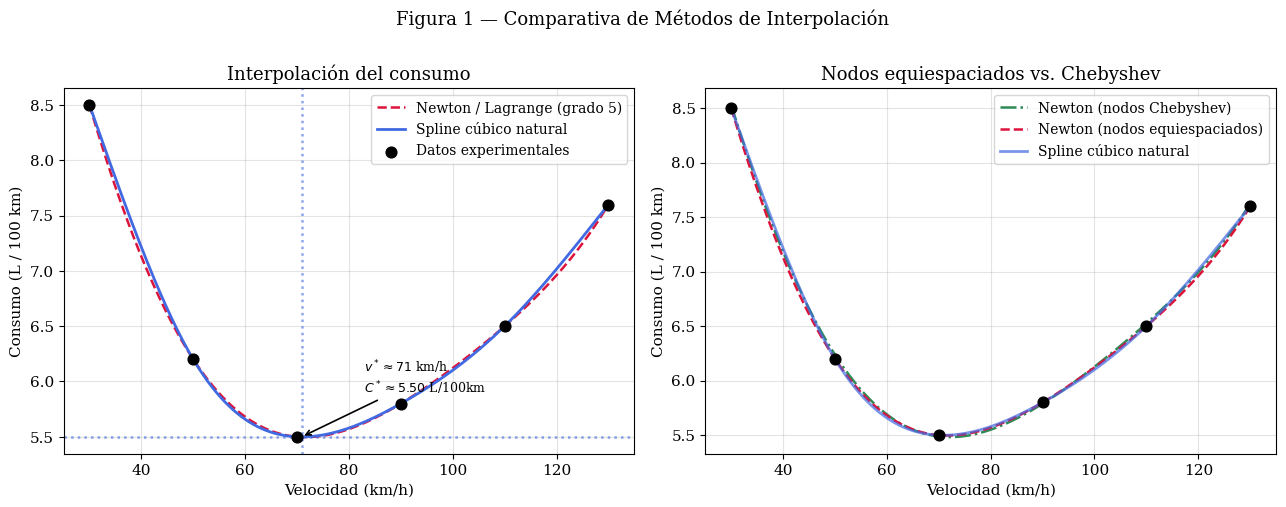
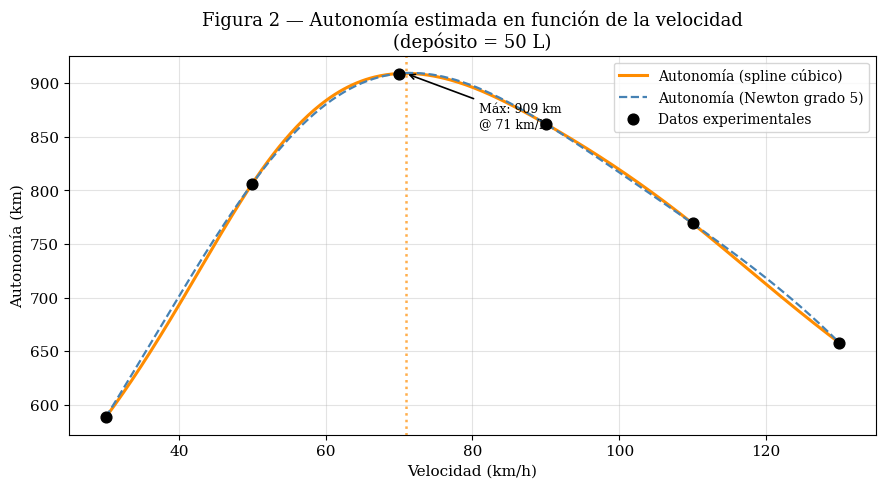
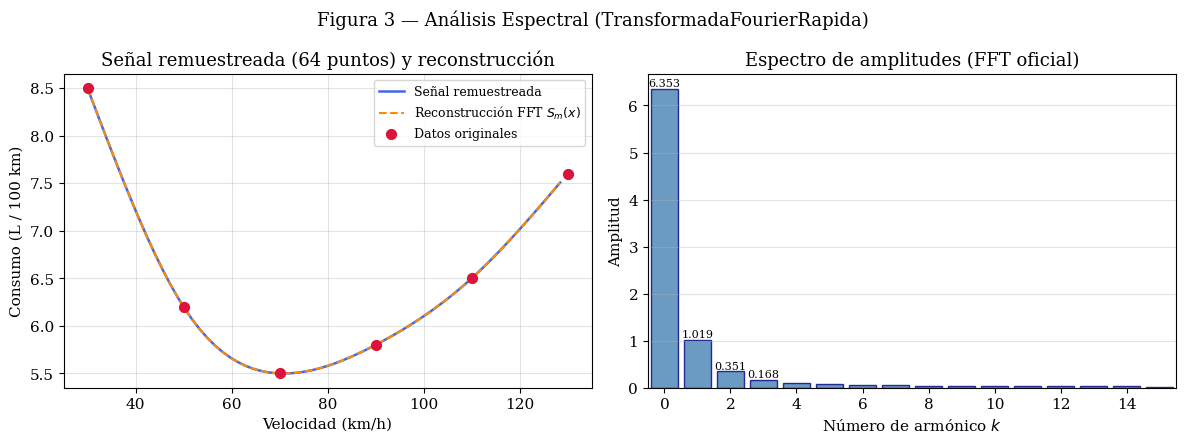
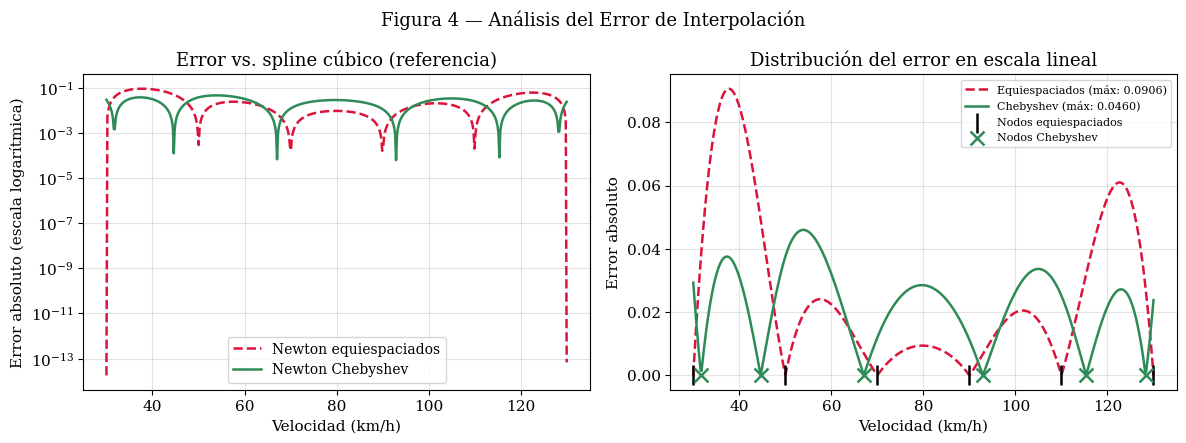

The script that saved these images, in order:
"""
=============================================================================
PRÁCTICA DE MÉTODOS NUMÉRICOS II
Interpolación del Consumo de Combustible y Autonomía de Vehículos
=============================================================================
Autores: Antonio Calvache Vidal, Carlos Frontera Sureda, Neus Ramón Calafell
Curso  : Métodos Numéricos II
=============================================================================
Las funciones de interpolación (Polinomio_Lagrange, Polinomio_Interpolacion,
Interpolacion_Newton, SplineNatural) y las de Transformada Rápida de Fourier
(TransformadaFourierRapida, SubirNivel, TransformacionIntervalo, ValoresFFT)
son los códigos oficiales de la asignatura.
=============================================================================
"""

import numpy as np
import math
import cmath
import pandas as pd
import sympy as sp
import matplotlib.pyplot as plt
import matplotlib.gridspec as gridspec

sp.init_printing()

# ---------------------------------------------------------------------------
# 0. CONFIGURACIÓN GLOBAL DE MATPLOTLIB
# ---------------------------------------------------------------------------
plt.rcParams.update({
    "font.family": "serif",
    "font.size": 11,
    "axes.titlesize": 13,
    "axes.labelsize": 11,
    "legend.fontsize": 10,
    "figure.dpi": 130,
    "lines.linewidth": 1.8,
})

# ---------------------------------------------------------------------------
# 1. DATOS EXPERIMENTALES
# ---------------------------------------------------------------------------
v_datos = [30.0, 50.0, 70.0, 90.0, 110.0, 130.0]      # km/h
C_datos = [8.5, 6.2, 5.5, 5.8, 6.5, 7.6]              # L / 100 km
DEPOSITO = 50.0                                        # L
A_datos = [(DEPOSITO / c) * 100.0 for c in C_datos]   # km

# Wrapper: las funciones oficiales reciben f como callable, no listas.
_lookup = dict(zip(v_datos, C_datos))
def consumo(v):
    """Función f(v_i) = C_i evaluada en los nodos experimentales."""
    return _lookup[float(v)]

print("=" * 60)
print("DATOS EXPERIMENTALES")
print("=" * 60)
print(f"{'v (km/h)':>10} {'C (L/100km)':>14} {'Autonomía (km)':>16}")
print("-" * 42)
for v, c, a in zip(v_datos, C_datos, A_datos):
    print(f"{v:>10.1f} {c:>14.2f} {a:>16.1f}")
print()

# ===========================================================================
# 2. CÓDIGOS OFICIALES DE CLASE — INTERPOLACIÓN DE LAGRANGE
# ===========================================================================
def Polinomio_Lagrange(k, nodos_originales, expanded=True):
    """
    Dados n+1 nodos x_i, i=0,1,...,n y un indice k,
    devuelve el polinomio de Lagrange que corresponde al índice k.

    Parámetros:
    * nodos_originales: vector de nodos.
    * k: índice del punto del cual queremos calcular su polinomio de Lagrange.

    Valor de retorno:
    * Lpoli: Polinomio de Lagrange de los n+1 puntos en el índice k.
    """
    a = nodos_originales.copy()
    den = 1
    for j in a:
        if j != a[k]:
            den = den * (a[k] - j)
    a.remove(a[k])
    x = sp.symbols('x')
    Lpoli = 1
    for j in a:
        Lpoli = Lpoli * (x - j)
    Lpoli = Lpoli / den
    if expanded:
        return sp.expand(Lpoli)
    else:
        return Lpoli


def Polinomio_Interpolacion(nodos, f=consumo):
    """
    Dados n+1 nodos x_i, i=0,1,...,n y una función f,
    devuelve el polinomio interpolador de Lagrange de f
    que pasa por los puntos (x_i, f(x_i)).
    """
    y = []
    for i in nodos:
        y.append(f(i))
    x = sp.symbols('x')
    Lpoli = 0
    for i in range(len(nodos)):
        Lpoli += y[i] * Polinomio_Lagrange(i, nodos)
    return sp.expand(Lpoli)


# ===========================================================================
# 3. CÓDIGOS OFICIALES DE CLASE — INTERPOLACIÓN DE NEWTON
# ===========================================================================
def Interpolacion_Newton(nodos, f=consumo):
    """
    Dados n+1 nodos x_i, i=0,1,...,n y una función f, devuelve el polinomio
    interpolador de f que pasa por los puntos (x_i, f(x_i)) usando el método
    de las diferencias divididas de Newton.
    """
    x = sp.symbols('x')
    Q = []
    for i in range(len(nodos)):
        Q.append([])
    for i in range(len(nodos)):
        Q[i].append(f(nodos[i]))
    for i in range(len(nodos)):
        for j in range(1, i + 1):
            Q[i].append((Q[i][j-1] - Q[i-1][j-1]) / (nodos[i] - nodos[i-j]))
    pol = Q[0][0]
    for i in range(1, len(nodos)):
        producto = Q[i][i]
        for j in range(i):
            producto = producto * (x - nodos[j])
        pol = pol + producto
    return pol, Q


# ===========================================================================
# 4. CÓDIGOS OFICIALES DE CLASE — SPLINE CÚBICO NATURAL
# ===========================================================================
def SplineNatural(nodos, f=consumo, verbose=True):
    """
    Dados n+1 puntos en el eje de las x indexados y una función f,
    devuelve el spline cúbico natural que interpola f.

    Cada tramo es:
        S_i(x) = a_i + b_i(x-x_i) + c_i(x-x_i)^2 + d_i(x-x_i)^3
    """
    n = len(nodos) - 1
    a = []
    b = []
    c = [0]   # condición natural en x_0
    d = []
    h = []
    for i in range(n):
        h.append(nodos[i+1] - nodos[i])
    for i in range(n+1):
        a.append(f(nodos[i]))

    # Sistema tridiagonal para los c_i interiores
    y = []
    for i in range(1, n):
        y.append((3/h[i])*(a[i+1]-a[i]) - (3/h[i-1])*(a[i]-a[i-1]))

    A = np.zeros((n-1, n-1))
    A[0][0] = 2*(h[0]+h[1])
    A[0][1] = h[1]
    for i in range(1, n-2):
        A[i][i-1] = h[i]
        A[i][i] = 2*(h[i] + h[i+1])
        A[i][i+1] = h[i+1]
    A[n-2][n-3] = h[n-2]
    A[n-2][n-2] = 2*(h[n-2] + h[n-1])

    sol_Ay = list(np.linalg.solve(A, y))
    for i in sol_Ay:
        c.append(i)
    c.append(0)   # condición natural en x_n

    for i in range(n):
        b.append((1/h[i])*(a[i+1]-a[i]) - (h[i]/3)*(c[i+1] + 2*c[i]))
        d.append((1/(3*h[i]))*(c[i+1] - c[i]))

    x = sp.symbols('x')
    polsplines = []
    for i in range(n):
        polsplines.append(sp.expand(
            a[i] + b[i]*(x - nodos[i]) + c[i]*(x - nodos[i])**2 + d[i]*(x - nodos[i])**3
        ))

    if verbose:
        for k, spline in enumerate(polsplines):
            print("Si x en [{},{}] => {}".format(nodos[k], nodos[k+1], spline))

    return polsplines, a, b, c, d


# ===========================================================================
# 5. CÓDIGOS OFICIALES DE CLASE — TRANSFORMADA RÁPIDA DE FOURIER
# ===========================================================================
def SubirNivel(y, j, c):
    """
    Subrutina del algoritmo FFT: combina coeficientes de nivel inferior.
    """
    L = c.shape[0]
    cn = np.zeros(L, dtype=np.csingle)
    z = np.zeros(L)
    for k in range(math.floor(L / 2)):
        cn[k] = c[k] + cmath.exp(1j * k * cmath.pi / math.pow(2, j)) * c[k + math.floor(L / 2)]
        cn[k + math.floor(L / 2)] = c[k] - cmath.exp(1j * k * cmath.pi / math.pow(2, j)) * c[k + math.floor(L / 2)]
    for i in range(math.floor(L/2)):
        z[2*i] = y[i]
        z[2*i+1] = y[math.floor(L / 2)+i]
    return (z, cn)


def TransformadaFourierRapida(m, y, verbose=False):
    """
    Calcula los coeficientes de la aproximación FFT.

    Args:
        m: (int) Potencia de 2.
        y: (ndarray) Muestra inicial de tamaño 2m.

    Returns:
        (resultado, a, b): coeficientes c_k, a_k y b_k de la serie discreta.
    """
    p = math.floor(math.log(m, 2))
    z = y.copy()

    for i in range(1, p + 1):
        for j in range(1, int(math.pow(2, p - 1))+1):
            start = (j - 1) * int(math.pow(2, p + 2 - i))
            end = j * int(math.pow(2, p + 2 - i))
            aux = z[start : end].copy()
            aux = np.concatenate((np.array([aux[i] for i in range(0, aux.shape[0], 2)]),
                                  np.array([aux[i] for i in range(1, aux.shape[0], 2)])))
            z[start : (end - 1)] = aux[0 : int(math.pow(2, p + 2 - i)) - 1].copy()

    y = z.copy()
    c = np.zeros(2 * m, dtype=np.csingle)

    for i in range(m):
        c[2 * i] = y[2 * i] + y[2 * i + 1]
        c[2 * i + 1] = y[2 * i] - y[2 * i + 1]

    resultado = [0] * int(math.pow(2, p - 1))
    for j in range(1, int(math.pow(2, p - 1)) + 1):
        resultado[j - 1] = SubirNivel(
            y[((j - 1) * int(math.pow(2, 2))) : (j * int(math.pow(2, 2)))], 1,
            c[((j-1) * int(math.pow(2, 2))):(j * int(math.pow(2, 2)))]
        )

    for i in range(2, p + 1):
        resultadoN = [0] * int(math.pow(2, p - i))
        for j in range(int(math.pow(2, p - i))):
            yj = np.concatenate((resultado[2 * j][0], resultado[2 * j + 1][0]))
            cj = np.concatenate((resultado[2 * j][1], resultado[2 * j + 1][1]))
            resultadoN[j] = SubirNivel(yj, i, np.array(cj))
        resultado = resultadoN

    resultado = resultado[0][1]

    a_coef = np.array([math.pow(-1, k) / m * resultado[k].real for k in range(0, m + 1)])
    b_coef = np.array([0 if np.isclose(0, math.pow(-1, k) / m * resultado[k].imag)
                       else math.pow(-1, k) / m * resultado[k].imag
                       for k in range(1, m)])
    return (resultado, a_coef, b_coef)


def TransformacionIntervalo(t, start, end):
    """
    Cambio de variable [start, end] -> [-pi, pi].
    """
    x = (2 * math.pi) / (end - start) * (t - (start + end) / 2)
    return x


def ValoresFFT(a, b, x, n):
    """
    Evalúa la serie de Fourier discreta S_n(x) en un array de puntos.
    """
    if a.shape[0] != n + 1 and b.shape[0] != n - 1:
        print("La longitud de los arrays de coeficientes no es correcta")
        return
    m = x.shape[0]
    aprox = np.zeros(m)
    for i in range(m):
        aprox[i] = (a[0] + a[n] * math.cos(n * x[i])) / 2
        for j in range(1, n):
            aprox[i] += a[j] * math.cos(j * x[i]) + b[j-1] * math.sin(j * x[i])
    return aprox


# ===========================================================================
# 6. UTILIDADES NUMÉRICAS
# ===========================================================================
def lambdify_pol(pol):
    """Convierte una expresión simbólica en una función NumPy-callable."""
    x = sp.symbols('x')
    return sp.lambdify(x, pol, 'numpy')


def evaluar_spline(polsplines, nodos, x_eval):
    """Evalúa el spline cúbico (lista de tramos) en una malla."""
    funs = [lambdify_pol(p) for p in polsplines]
    res = np.zeros_like(x_eval, dtype=float)
    for k, xv in enumerate(x_eval):
        i = int(np.searchsorted(nodos, xv, side='right') - 1)
        i = max(0, min(i, len(funs) - 1))
        res[k] = funs[i](xv)
    return res


def nodos_chebyshev(a, b, n):
    """n+1 nodos de Chebyshev trasladados al intervalo [a, b]."""
    k = np.arange(0, n + 1)
    t_k = np.cos((2*k + 1) / (2*n + 2) * np.pi)
    return np.sort((b - a) / 2.0 * t_k + (a + b) / 2.0)


# ===========================================================================
# 7. APLICACIÓN A LOS DATOS DE CONSUMO
# ===========================================================================
v_fino = np.linspace(30.0, 130.0, 500)

# ---- Lagrange ----
pol_lagrange = Polinomio_Interpolacion(v_datos, f=consumo)
fun_lagrange = lambdify_pol(pol_lagrange)
C_lagrange = fun_lagrange(v_fino)

idx_min_lag = int(np.argmin(C_lagrange))
v_opt_lag = v_fino[idx_min_lag]
C_opt_lag = C_lagrange[idx_min_lag]

print("=" * 60)
print("INTERPOLACIÓN DE LAGRANGE")
print("=" * 60)
print(f"Polinomio: {sp.nsimplify(pol_lagrange, rational=False, tolerance=1e-12)}")
print(f"Velocidad de consumo mínimo : {v_opt_lag:.2f} km/h")
print(f"Consumo mínimo interpolado  : {C_opt_lag:.4f} L/100 km")
print(f"Autonomía máxima estimada   : {(DEPOSITO/C_opt_lag)*100:.1f} km")
print()

# ---- Newton ----
pol_newton, Q = Interpolacion_Newton(v_datos, f=consumo)
fun_newton = lambdify_pol(pol_newton)
C_newton = fun_newton(v_fino)

print("=" * 60)
print("INTERPOLACIÓN DE NEWTON (diferencias divididas)")
print("=" * 60)
print("Tabla de diferencias divididas Q[i][j]:")
print(pd.DataFrame(Q).replace(np.nan, ''))
print("\nCoeficientes de Newton (diagonal Q[i][i] = f[v_0,...,v_i]):")
for i in range(len(v_datos)):
    print(f"  f[v_0,...,v_{i}] = {float(Q[i][i]):+.6e}")

idx_min_newt = int(np.argmin(C_newton))
v_opt_newt = v_fino[idx_min_newt]
C_opt_newt = C_newton[idx_min_newt]
print(f"\nVelocidad de consumo mínimo : {v_opt_newt:.2f} km/h")
print(f"Consumo mínimo interpolado  : {C_opt_newt:.4f} L/100 km")
print(f"Autonomía máxima estimada   : {(DEPOSITO/C_opt_newt)*100:.1f} km")
print(f"Diferencia máx. vs Lagrange : {np.max(np.abs(C_lagrange - C_newton)):.2e}")
print()

# ---- Spline natural ----
print("=" * 60)
print("SPLINE CÚBICO NATURAL")
print("=" * 60)
polsplines, a_sp, b_sp, c_sp, d_sp = SplineNatural(v_datos, f=consumo, verbose=True)
print("\nCoeficientes (a_i, b_i, c_i, d_i):")
print(f"{'i':>2} {'v_i':>6} {'a_i':>10} {'b_i':>14} {'c_i':>14} {'d_i':>14}")
for i in range(len(v_datos)-1):
    print(f"{i:>2} {v_datos[i]:>6.0f} {a_sp[i]:>10.4f} "
          f"{b_sp[i]:>+14.6e} {c_sp[i]:>+14.6e} {d_sp[i]:>+14.6e}")

C_spline = evaluar_spline(polsplines, v_datos, v_fino)
idx_min_sp = int(np.argmin(C_spline))
v_opt_sp = v_fino[idx_min_sp]
C_opt_sp = C_spline[idx_min_sp]
print(f"\nVelocidad de consumo mínimo : {v_opt_sp:.2f} km/h")
print(f"Consumo mínimo interpolado  : {C_opt_sp:.4f} L/100 km")
print(f"Autonomía máxima estimada   : {(DEPOSITO/C_opt_sp)*100:.1f} km")
print()

# ---- Nodos de Chebyshev (comparativa Runge) ----
v_cheby = nodos_chebyshev(30.0, 130.0, 5)
C_cheby = evaluar_spline(polsplines, v_datos, v_cheby)   # spline como referencia
pol_newton_cheby, _ = Interpolacion_Newton(list(v_cheby),
                                           f=lambda v: float(evaluar_spline(polsplines,
                                                                            v_datos,
                                                                            np.array([v]))[0]))
fun_newton_cheby = lambdify_pol(pol_newton_cheby)
C_newton_cheby = fun_newton_cheby(v_fino)

print("=" * 60)
print("NODOS DE CHEBYSHEV (grado 5) — comparativa Runge")
print("=" * 60)
for k, vk in enumerate(v_cheby):
    print(f"  x_{k} = {vk:.4f} km/h")
print()

# ---- Análisis del error ----
error_eq    = np.abs(C_spline - C_newton)
error_cheby = np.abs(C_spline - C_newton_cheby)
print("=" * 60)
print("ANÁLISIS DE ERROR (vs. spline cúbico como referencia)")
print("=" * 60)
print(f"Error máx. Newton equiespaciados : {np.max(error_eq):.4e}")
print(f"Error máx. Newton Chebyshev      : {np.max(error_cheby):.4e}")
print(f"Reducción de error               : x{np.max(error_eq)/max(np.max(error_cheby),1e-16):.1f}")
print()

# ---- Autonomía interpolada ----
A_spline = (DEPOSITO / C_spline) * 100.0
A_newton = (DEPOSITO / C_newton) * 100.0
print("=" * 60)
print("AUTONOMÍA INTERPOLADA (spline cúbico)")
print("=" * 60)
print(f"{'v (km/h)':>10} {'C interp. (L/100km)':>22} {'Autonomía (km)':>16}")
print("-" * 50)
for vi in [60, 70, 80, 100, 120]:
    ci = float(evaluar_spline(polsplines, v_datos, np.array([vi]))[0])
    ai = (DEPOSITO / ci) * 100.0
    print(f"{vi:>10} {ci:>22.4f} {ai:>16.1f}")
print()

# ---- FFT con la función oficial ----
m_fft = 32
N_fft = 2 * m_fft   # 64 muestras
v_fft = np.linspace(30.0, 130.0, N_fft, endpoint=False)
C_fft = evaluar_spline(polsplines, v_datos, v_fft)
x_fft = TransformacionIntervalo(v_fft, 30.0, 130.0)   # paso a [-pi, pi]

resultado_fft, a_fft, b_fft = TransformadaFourierRapida(m_fft, C_fft, verbose=False)

# Amplitud por armónico (raíz de a_k^2 + b_{k-1}^2)
amp = np.zeros(m_fft + 1)
amp[0] = abs(a_fft[0]) / 2.0
for k in range(1, m_fft):
    amp[k] = math.sqrt(a_fft[k]**2 + b_fft[k-1]**2)
amp[m_fft] = abs(a_fft[m_fft]) / 2.0

print("=" * 60)
print("ANÁLISIS ESPECTRAL (FFT oficial, m={}, 2m={} muestras)".format(m_fft, N_fft))
print("=" * 60)
print("Primeros 8 armónicos:")
print(f"{'k':>4} {'Amplitud':>12}")
print("-" * 20)
for k in range(8):
    print(f"{k:>4} {amp[k]:>12.6f}")

energia_total = float(np.sum(amp**2))
energia_3 = float(np.sum(amp[:3]**2))
print(f"\nEnergía total del espectro   : {energia_total:.4f}")
print(f"Energía primeros 3 armónicos : {energia_3:.4f} ({100*energia_3/energia_total:.1f}%)")
print()

# Reconstrucción para visualizar
C_fft_reconstruido = ValoresFFT(a_fft, b_fft, x_fft, m_fft)

# ===========================================================================
# 8. FIGURAS
# ===========================================================================
v_arr = np.array(v_datos)
C_arr = np.array(C_datos)
A_arr = np.array(A_datos)

# ---- FIGURA 1: Comparativa de métodos de interpolación ----
fig1, axes = plt.subplots(1, 2, figsize=(13, 5))

ax = axes[0]
ax.plot(v_fino, C_newton, color='crimson', linestyle='--',
        label='Newton / Lagrange (grado 5)', linewidth=1.8)
ax.plot(v_fino, C_spline, color='royalblue', linestyle='-',
        label='Spline cúbico natural', linewidth=2.0)
ax.scatter(v_arr, C_arr, color='black', zorder=5, s=60, label='Datos experimentales')
ax.axvline(v_opt_sp, color='royalblue', linestyle=':', alpha=0.6)
ax.axhline(C_opt_sp, color='royalblue', linestyle=':', alpha=0.6)
ax.annotate(f'$v^* \\approx {v_opt_sp:.0f}$ km/h\n$C^* \\approx {C_opt_sp:.2f}$ L/100km',
            xy=(v_opt_sp, C_opt_sp), xytext=(v_opt_sp + 12, C_opt_sp + 0.4),
            arrowprops=dict(arrowstyle='->', color='black', lw=1.2), fontsize=9)
ax.set_xlabel('Velocidad (km/h)')
ax.set_ylabel('Consumo (L / 100 km)')
ax.set_title('Interpolación del consumo')
ax.legend()
ax.grid(True, alpha=0.35)
ax.set_xlim(25, 135)

ax2 = axes[1]
ax2.plot(v_fino, C_newton_cheby, color='seagreen', linestyle='-.',
         label='Newton (nodos Chebyshev)', linewidth=1.8)
ax2.plot(v_fino, C_newton, color='crimson', linestyle='--',
         label='Newton (nodos equiespaciados)', linewidth=1.8)
ax2.plot(v_fino, C_spline, color='royalblue', linestyle='-',
         label='Spline cúbico natural', linewidth=2.0, alpha=0.7)
ax2.scatter(v_arr, C_arr, color='black', zorder=5, s=60)
ax2.set_xlabel('Velocidad (km/h)')
ax2.set_ylabel('Consumo (L / 100 km)')
ax2.set_title('Nodos equiespaciados vs. Chebyshev')
ax2.legend()
ax2.grid(True, alpha=0.35)
ax2.set_xlim(25, 135)

fig1.suptitle('Figura 1 — Comparativa de Métodos de Interpolación', fontsize=13, y=1.01)
fig1.tight_layout()
fig1.savefig('figura1_comparativa.png', bbox_inches='tight', dpi=130)
print("Figura 1 guardada: figura1_comparativa.png")

# ---- FIGURA 2: Autonomía interpolada ----
fig2, ax = plt.subplots(figsize=(9, 5))
ax.plot(v_fino, A_spline, color='darkorange', linewidth=2.2, label='Autonomía (spline cúbico)')
ax.plot(v_fino, A_newton, color='steelblue', linestyle='--', linewidth=1.6,
        label='Autonomía (Newton grado 5)')
ax.scatter(v_arr, A_arr, color='black', zorder=5, s=60, label='Datos experimentales')
idx_max_a = int(np.argmax(A_spline))
ax.axvline(v_fino[idx_max_a], color='darkorange', linestyle=':', alpha=0.7)
ax.annotate(f'Máx: {A_spline[idx_max_a]:.0f} km\n@ {v_fino[idx_max_a]:.0f} km/h',
            xy=(v_fino[idx_max_a], A_spline[idx_max_a]),
            xytext=(v_fino[idx_max_a] + 10, A_spline[idx_max_a] - 50),
            arrowprops=dict(arrowstyle='->', color='black', lw=1.2), fontsize=9)
ax.set_xlabel('Velocidad (km/h)')
ax.set_ylabel('Autonomía (km)')
ax.set_title('Figura 2 — Autonomía estimada en función de la velocidad\n(depósito = 50 L)')
ax.legend()
ax.grid(True, alpha=0.35)
ax.set_xlim(25, 135)
fig2.tight_layout()
fig2.savefig('figura2_autonomia.png', bbox_inches='tight', dpi=130)
print("Figura 2 guardada: figura2_autonomia.png")

# ---- FIGURA 3: Espectro FFT (oficial) ----
fig3, axes3 = plt.subplots(1, 2, figsize=(12, 4.5))

ax3a = axes3[0]
ax3a.plot(v_fft, C_fft, color='royalblue', linewidth=1.8, label='Señal remuestreada')
ax3a.plot(v_fft, C_fft_reconstruido, color='darkorange', linestyle='--',
          linewidth=1.5, label='Reconstrucción FFT $S_m(x)$')
ax3a.scatter(v_arr, C_arr, color='crimson', zorder=5, s=50, label='Datos originales')
ax3a.set_xlabel('Velocidad (km/h)')
ax3a.set_ylabel('Consumo (L / 100 km)')
ax3a.set_title(f'Señal remuestreada ({N_fft} puntos) y reconstrucción')
ax3a.legend(fontsize=9)
ax3a.grid(True, alpha=0.35)

ax3b = axes3[1]
n_show = 16
ax3b.bar(range(n_show), amp[:n_show], color='steelblue', alpha=0.8, edgecolor='navy')
ax3b.set_xlabel('Número de armónico $k$')
ax3b.set_ylabel('Amplitud')
ax3b.set_title('Espectro de amplitudes (FFT oficial)')
ax3b.set_xlim(-0.5, n_show - 0.5)
for k in range(4):
    ax3b.text(k, amp[k] + 0.05, f'{amp[k]:.3f}', ha='center', fontsize=8)
ax3b.grid(True, alpha=0.35, axis='y')

fig3.suptitle('Figura 3 — Análisis Espectral (TransformadaFourierRapida)', fontsize=13)
fig3.tight_layout()
fig3.savefig('figura3_fft.png', bbox_inches='tight', dpi=130)
print("Figura 3 guardada: figura3_fft.png")

# ---- FIGURA 4: Error de interpolación ----
fig4, axes4 = plt.subplots(1, 2, figsize=(12, 4.5))

ax4a = axes4[0]
ax4a.semilogy(v_fino, error_eq + 1e-16, color='crimson', linestyle='--',
              label='Newton equiespaciados')
ax4a.semilogy(v_fino, error_cheby + 1e-16, color='seagreen',
              label='Newton Chebyshev')
ax4a.set_xlabel('Velocidad (km/h)')
ax4a.set_ylabel('Error absoluto (escala logarítmica)')
ax4a.set_title('Error vs. spline cúbico (referencia)')
ax4a.legend()
ax4a.grid(True, alpha=0.35, which='both')

ax4b = axes4[1]
ax4b.plot(v_fino, error_eq, color='crimson', linestyle='--',
          label=f'Equiespaciados (máx: {np.max(error_eq):.4f})')
ax4b.plot(v_fino, error_cheby, color='seagreen',
          label=f'Chebyshev (máx: {np.max(error_cheby):.4f})')
ax4b.scatter(v_arr, np.zeros_like(v_arr), marker='|', color='black',
             s=200, zorder=5, label='Nodos equiespaciados')
ax4b.scatter(v_cheby, np.zeros_like(v_cheby), marker='x', color='seagreen',
             s=100, zorder=5, label='Nodos Chebyshev')
ax4b.set_xlabel('Velocidad (km/h)')
ax4b.set_ylabel('Error absoluto')
ax4b.set_title('Distribución del error en escala lineal')
ax4b.legend(fontsize=8)
ax4b.grid(True, alpha=0.35)

fig4.suptitle('Figura 4 — Análisis del Error de Interpolación', fontsize=13)
fig4.tight_layout()
fig4.savefig('figura4_error.png', bbox_inches='tight', dpi=130)
print("Figura 4 guardada: figura4_error.png")

print("\n" + "=" * 60)
print("EJECUCIÓN COMPLETADA CORRECTAMENTE")
print("=" * 60)
